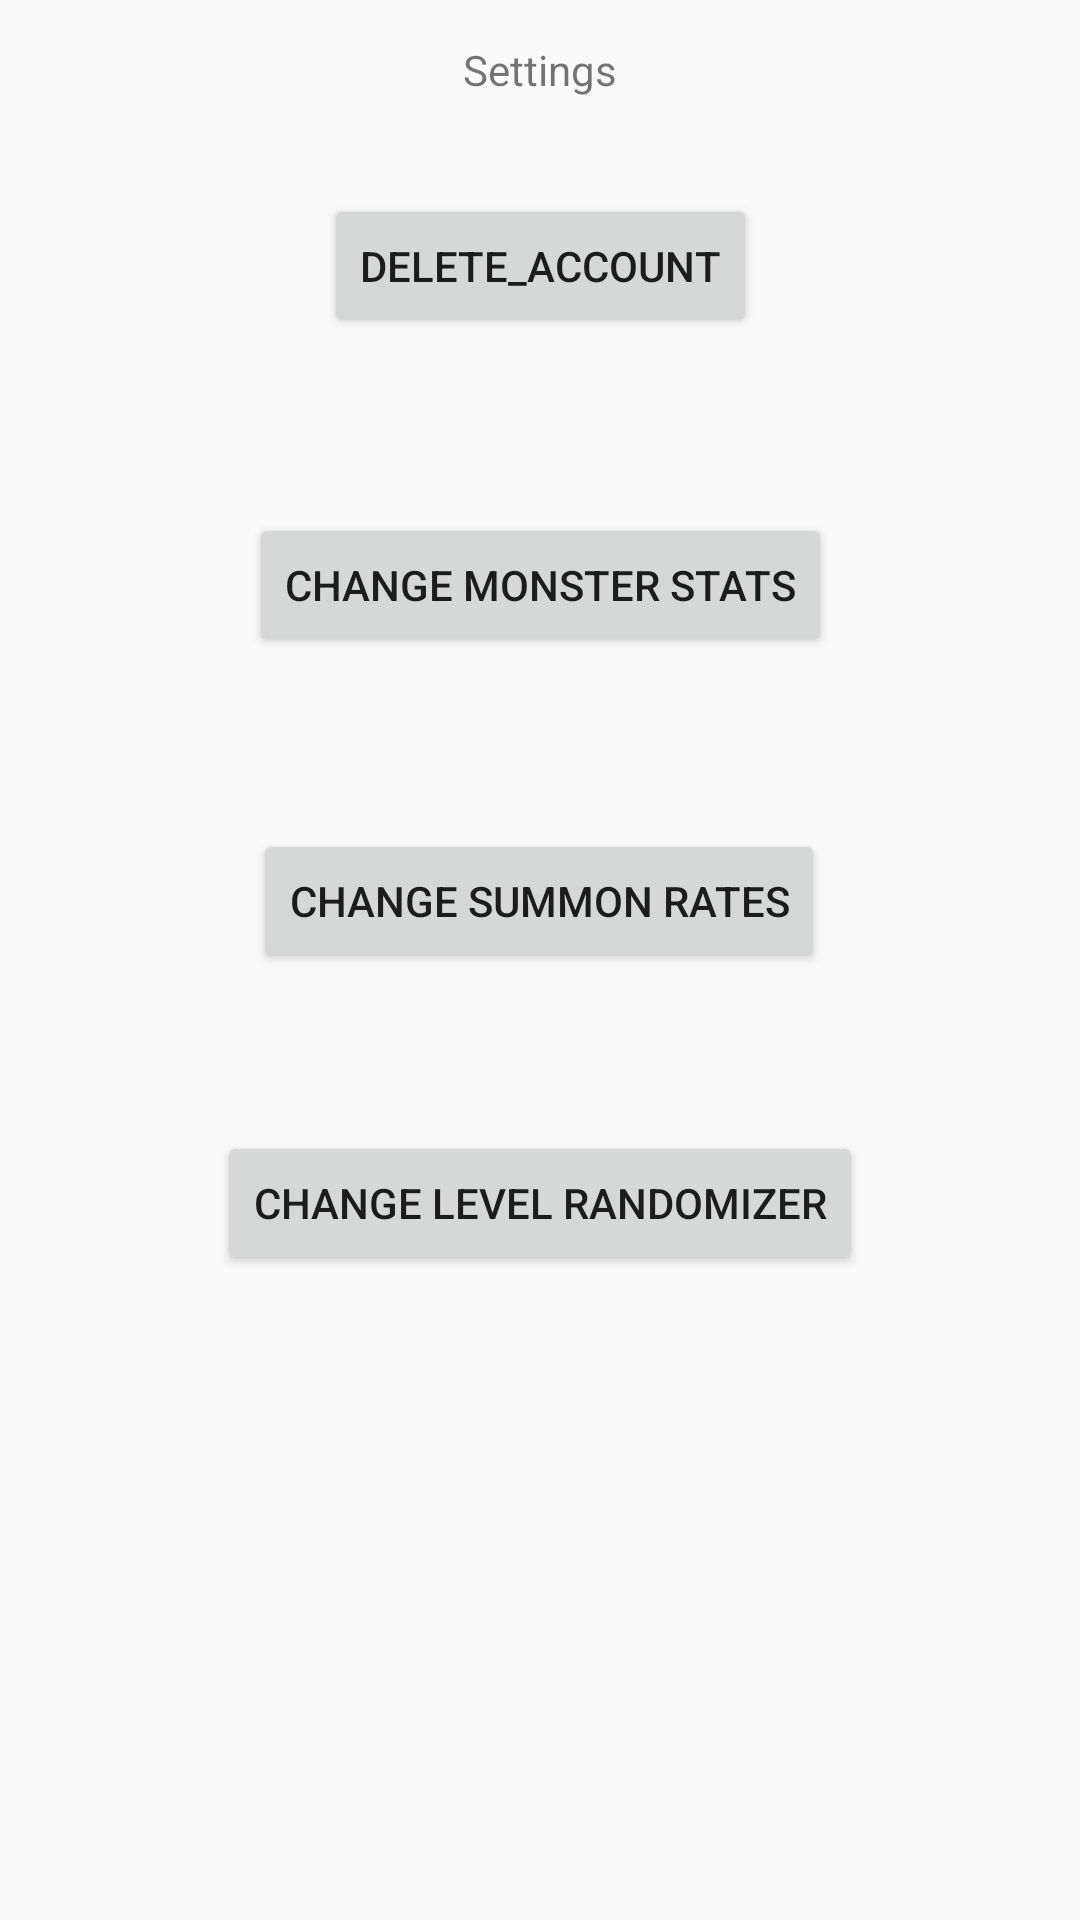

Produce the Android XML layout that renders to this screen, including the resource entries it uses.
<!-- AndroidManifest.xml: application theme Theme.AppCompat.DayNight.DarkActionBar -->
<!-- res/layout/activity_settings.xml -->
<?xml version="1.0" encoding="utf-8"?>
<androidx.constraintlayout.widget.ConstraintLayout xmlns:android="http://schemas.android.com/apk/res/android"
    xmlns:app="http://schemas.android.com/apk/res-auto"
    xmlns:tools="http://schemas.android.com/tools"
    android:id="@+id/main"
    android:layout_width="match_parent"
    android:layout_height="match_parent"
    tools:context="I_choose_gachamon.Settings">

    <TextView
        android:id="@+id/settings_screen_textView"
        android:layout_width="wrap_content"
        android:layout_height="wrap_content"
        android:text="@string/settings"
        app:layout_constraintBottom_toBottomOf="parent"
        app:layout_constraintEnd_toEndOf="parent"
        app:layout_constraintStart_toStartOf="parent"
        app:layout_constraintTop_toTopOf="parent"
        app:layout_constraintVertical_bias="0.022" />

    <Button
        android:id="@+id/delete_account_button"
        android:layout_width="wrap_content"
        android:layout_height="wrap_content"
        android:text="@string/delete_account"
        app:layout_constraintBottom_toBottomOf="parent"
        app:layout_constraintEnd_toEndOf="parent"
        app:layout_constraintStart_toStartOf="parent"
        app:layout_constraintTop_toBottomOf="@+id/settings_screen_textView"
        app:layout_constraintVertical_bias="0.057" />

    <Button
        android:id="@+id/change_monster_stats_button"
        android:layout_width="wrap_content"
        android:layout_height="wrap_content"
        android:text="@string/change_monster_stats"
        app:layout_constraintBottom_toBottomOf="parent"
        app:layout_constraintEnd_toEndOf="parent"
        app:layout_constraintHorizontal_bias="0.501"
        app:layout_constraintStart_toStartOf="parent"
        app:layout_constraintTop_toBottomOf="@+id/delete_account_button"
        app:layout_constraintVertical_bias="0.122" />

    <Button
        android:id="@+id/change_summon_rates_button"
        android:layout_width="wrap_content"
        android:layout_height="wrap_content"
        android:text="@string/change_summon_rates"
        app:layout_constraintBottom_toBottomOf="parent"
        app:layout_constraintEnd_toEndOf="parent"
        app:layout_constraintHorizontal_bias="0.498"
        app:layout_constraintStart_toStartOf="parent"
        app:layout_constraintTop_toBottomOf="@+id/change_monster_stats_button"
        app:layout_constraintVertical_bias="0.154" />

    <Button
        android:id="@+id/level_randomizer_button"
        android:layout_width="wrap_content"
        android:layout_height="wrap_content"
        android:text="@string/change_level_randomizer"
        app:layout_constraintBottom_toBottomOf="parent"
        app:layout_constraintEnd_toEndOf="parent"
        app:layout_constraintHorizontal_bias="0.501"
        app:layout_constraintStart_toStartOf="parent"
        app:layout_constraintTop_toBottomOf="@+id/change_summon_rates_button"
        app:layout_constraintVertical_bias="0.197" />
</androidx.constraintlayout.widget.ConstraintLayout>
<!-- resources referenced by this layout -->
<resources>
  <string name="change_level_randomizer">Change Level Randomizer</string>
  <string name="change_monster_stats">Change Monster stats</string>
  <string name="change_summon_rates">Change Summon Rates</string>
  <string name="delete_account">Delete_Account</string>
  <string name="settings">Settings</string>
</resources>
